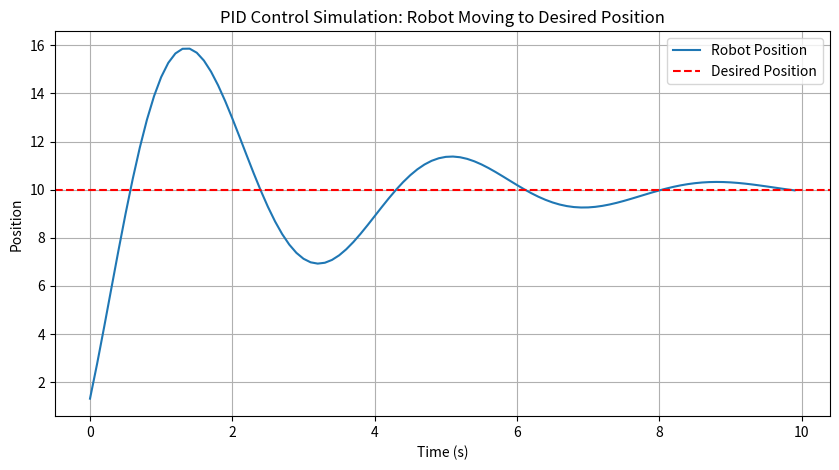

Write Python code to recreate this figure.
import numpy as np
import matplotlib.pyplot as plt

class PIDController:
    def __init__(self, Kp, Ki, Kd):
        self.Kp = Kp
        self.Ki = Ki
        self.Kd = Kd
        self.prev_error = 0
        self.integral = 0
    
    def calculate_control(self, error, dt):
        # Proportional term
        P = self.Kp * error
        
        # Integral term
        self.integral += error * dt
        I = self.Ki * self.integral
        
        # Derivative term
        D = self.Kd * (error - self.prev_error) / dt
        self.prev_error = error
        
        # Combine terms to get control output
        control = P + I + D
        return control

# Simulation parameters
Kp, Ki, Kd = 3.0, 0.8, 1.00 # Play with this values to see how the robot behaves
pid = PIDController(Kp, Ki, Kd)

total_time = 10  # seconds
time_step = 0.1  # seconds
desired_position = 10  # Target position for the robot

# Initialize variables for simulation
position = 0  # Starting position
velocity = 0  # Starting velocity
positions = []  # To store position over time for visualization
time_steps = int(total_time / time_step)

# Run the PID control simulation
for _ in range(time_steps):
    error = desired_position - position  # Calculate current error
    control_signal = pid.calculate_control(error, time_step)  # Calculate PID output
    velocity += control_signal * time_step  # Update velocity
    position += velocity * time_step  # Update position based on velocity
    
    positions.append(position)  # Store position for visualization

# Plot the position over time
plt.figure(figsize=(10, 5))
plt.plot(np.arange(0, total_time, time_step), positions, label="Robot Position")
plt.axhline(y=desired_position, color='r', linestyle='--', label="Desired Position")
plt.xlabel("Time (s)")
plt.ylabel("Position")
plt.title("PID Control Simulation: Robot Moving to Desired Position")
plt.legend()
plt.grid()
plt.show()
